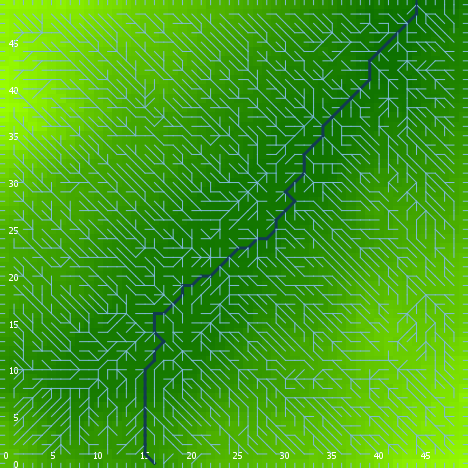

The file beside this chart, header and first rows:
export-world data (NetLogo 6.0.4)
land_05_withInitialEcologicalCommunity.n…
05/27/2020 14:28:02:072 +0100
RANDOM STATE
0 0 -1727483681 607 1.2186430190508826 f…
GLOBALS
min-pxcor, max-pxcor, min-pycor, max-pycor, perspective, subject, nextIndex, directed-links, ticks, display-mode, ecol_brushfrequencyinflection, ecol_brushfrequencyrate, ecol_grassfrequencyinflection, ecol_grassfrequencyrate, ecol_woodfrequencyinflection, ecol_woodfrequencyrate, elevationdistribution, elev_algorithm-style, elev_featureanglerange, elev_inversioniterations, elev_noise, elev_numdepressions, elev_numprotuberances, elev_numranges
0, 49, 0, 49, 0, nobody, 2600, "UNDIRECTED", -1, "terrain", 11.17, 0.0615, 1.421, 0.1525, 34.97, 0.05582, [-32.975366140570706 -32.620879578203684…, "C#", 6.214, 1.455, 2.678, 10, 10, 23
TURTLES
who, color, heading, xcor, ycor, shape, label, label-color, breed, hidden?, size, pen-size, pen-mode, numpoints
0, 25, 357, 40, 41, "default", "", 9.9, {breed flowholders}, true, 1, 1, "up", 
1, 35, 65, 45, 9, "default", "", 9.9, {breed flowholders}, true, 1, 1, "up", 
2, 15, 227, 22, 7, "default", "", 9.9, {breed flowholders}, true, 1, 1, "up", 
3, 45, 160, 31, 36, "default", "", 9.9, {breed flowholders}, true, 1, 1, "up", 
4, 135, 257, 24, 44, "default", "", 9.9, {breed flowholders}, true, 1, 1, "up", 
5, 5, 126, 24, 23, "default", "", 9.9, {breed flowholders}, true, 1, 1, "up", 
6, 97, 180, 47, 0, "line half", "", 9.9, {breed flowholders}, false, 1, 1, "up", 
7, 75, 246, 29, 37, "default", "", 9.9, {breed flowholders}, true, 1, 1, "up", 
8, 115, 183, 11, 12, "default", "", 9.9, {breed flowholders}, true, 1, 1, "up", 
9, 97, 270, 0, 23, "line half", "", 9.9, {breed flowholders}, false, 1, 1, "up", 
10, 25, 9, 28, 9, "default", "", 9.9, {breed flowholders}, true, 1, 1, "up", 
11, 55, 239, 22, 25, "default", "", 9.9, {breed flowholders}, true, 1, 1, "up", 
12, 15, 158, 32, 1, "default", "", 9.9, {breed flowholders}, true, 1, 1, "up", 
13, 115, 236, 48, 10, "default", "", 9.9, {breed flowholders}, true, 1, 1, "up", 
14, 105, 3, 32, 35, "default", "", 9.9, {breed flowholders}, true, 1, 1, "up", 
15, 75, 21, 13, 42, "default", "", 9.9, {breed flowholders}, true, 1, 1, "up", 
16, 55, 298, 22, 3, "default", "", 9.9, {breed flowholders}, true, 1, 1, "up", 
17, 125, 217, 21, 14, "default", "", 9.9, {breed flowholders}, true, 1, 1, "up", 
18, 75, 271, 44, 7, "default", "", 9.9, {breed flowholders}, true, 1, 1, "up", 
19, 125, 165, 28, 38, "default", "", 9.9, {breed flowholders}, true, 1, 1, "up", 
20, 65, 117, 31, 14, "default", "", 9.9, {breed flowholders}, true, 1, 1, "up", 
21, 25, 126, 12, 7, "default", "", 9.9, {breed flowholders}, true, 1, 1, "up", 
22, 125, 190, 16, 24, "default", "", 9.9, {breed flowholders}, true, 1, 1, "up", 
23, 115, 223, 48, 43, "default", "", 9.9, {breed flowholders}, true, 1, 1, "up", 
24, 15, 260, 10, 23, "default", "", 9.9, {breed flowholders}, true, 1, 1, "up", 
25, 5, 260, 35, 9, "default", "", 9.9, {breed flowholders}, true, 1, 1, "up", 
26, 135, 276, 44, 3, "default", "", 9.9, {breed flowholders}, true, 1, 1, "up", 
27, 95, 223, 31, 10, "default", "", 9.9, {breed flowholders}, true, 1, 1, "up", 
28, 25, 80, 38, 25, "default", "", 9.9, {breed flowholders}, true, 1, 1, "up", 
29, 5, 56, 47, 44, "default", "", 9.9, {breed flowholders}, true, 1, 1, "up", 
30, 135, 45, 46, 28, "default", "", 9.9, {breed flowholders}, true, 1, 1, "up", 
31, 95, 13, 13, 31, "default", "", 9.9, {breed flowholders}, true, 1, 1, "up", 
32, 95, 312, 9, 40, "default", "", 9.9, {breed flowholders}, true, 1, 1, "up", 
33, 97, 270, 0, 33, "line half", "", 9.9, {breed flowholders}, false, 1, 1, "up", 
34, 97, 180, 11, 0, "line half", "", 9.9, {breed flowholders}, false, 1, 1, "up", 
35, 95, 182, 23, 4, "default", "", 9.9, {breed flowholders}, true, 1, 1, "up", 
36, 115, 239, 35, 40, "default", "", 9.9, {breed flowholders}, true, 1, 1, "up", 
37, 35, 196, 8, 3, "default", "", 9.9, {breed flowholders}, true, 1, 1, "up", 
38, 35, 286, 40, 37, "default", "", 9.9, {breed flowholders}, true, 1, 1, "up", 
39, 25, 70, 18, 45, "default", "", 9.9, {breed flowholders}, true, 1, 1, "up", 
40, 15, 231, 21, 9, "default", "", 9.9, {breed flowholders}, true, 1, 1, "up", 
41, 65, 51, 17, 47, "default", "", 9.9, {breed flowholders}, true, 1, 1, "up", 
42, 95, 223, 46, 15, "default", "", 9.9, {breed flowholders}, true, 1, 1, "up", 
43, 45, 307, 15, 6, "default", "", 9.9, {breed flowholders}, true, 1, 1, "up", 
44, 125, 338, 28, 22, "default", "", 9.9, {breed flowholders}, true, 1, 1, "up", 
45, 75, 84, 33, 2, "default", "", 9.9, {breed flowholders}, true, 1, 1, "up", 
46, 55, 49, 40, 16, "default", "", 9.9, {breed flowholders}, true, 1, 1, "up", 
47, 115, 231, 44, 45, "default", "", 9.9, {breed flowholders}, true, 1, 1, "up", 
48, 65, 79, 23, 8, "default", "", 9.9, {breed flowholders}, true, 1, 1, "up", 
49, 35, 74, 24, 1, "default", "", 9.9, {breed flowholders}, true, 1, 1, "up", 
50, 25, 191, 48, 35, "default", "", 9.9, {breed flowholders}, true, 1, 1, "up", 
... 8,860 more rows
